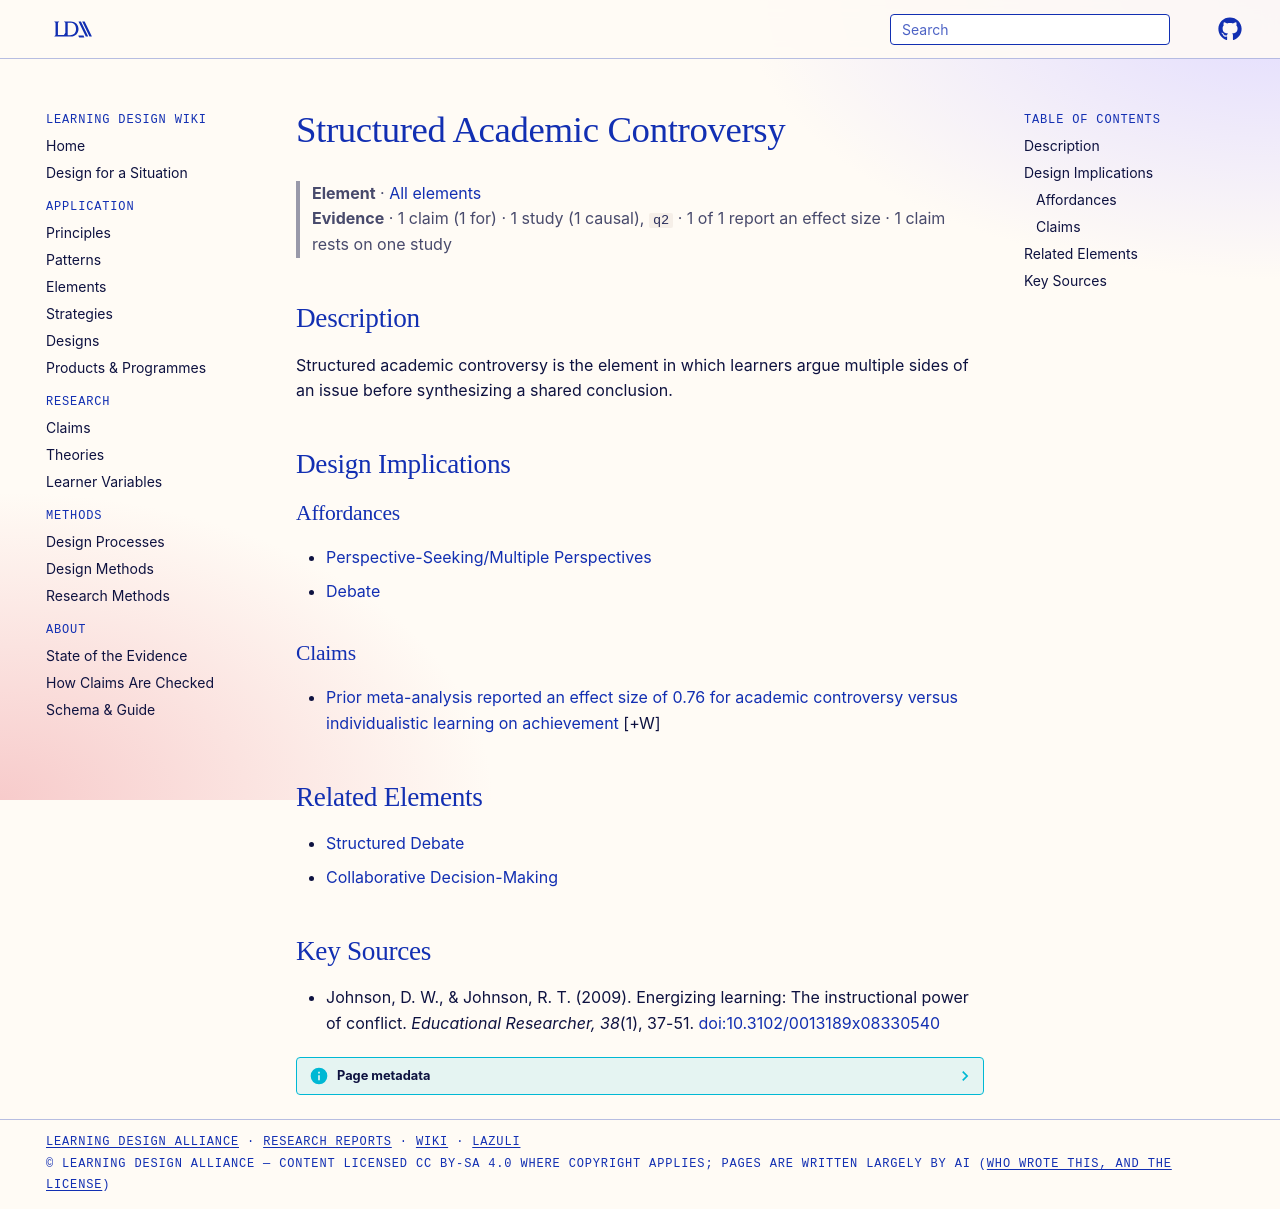

repository: Learning-Design-Alliance/learning-wiki · page: elements/structured-academic-controversy/index.html · generator: mkdocs

---
type: element
id: structured-academic-controversy
title: Structured Academic Controversy
description: Structured academic controversy is the element in which learners argue multiple sides of an issue before synthesizing a shared conclusion.
canonical: true
status: review
generated:
  by: codex/unspecified
  at: 2026-04-08
---

# Structured Academic Controversy

> **Element** · [All elements](index.md)
> **Evidence** · 1 claim (1 for) · 1 study (1 causal), `q2` · 1 of 1 report an effect size · 1 claim rests on one study

## Description
Structured academic controversy is the element in which learners argue multiple sides of an issue before synthesizing a shared conclusion.

## Design Implications

### Affordances
- [Perspective-Seeking/Multiple Perspectives](../principles/cognitive-flexibility.md)
- [Debate](../patterns/debate.md)

### Claims
<!-- Claims bearing on this element, each a link to a claim page followed by its evidence tag, e.g. [+M] -->
- [Prior meta-analysis reported an effect size of 0.76 for academic controversy versus individualistic learning on achievement](../claims/johnson-johnson-controversy-meta-analysis-076.md) [+W]

## Related Elements
- [Structured Debate](structured-debate.md)
- [Collaborative Decision-Making](collaborative-decision-making.md)

## Key Sources
- Johnson, D. W., & Johnson, R. T. (2009). Energizing learning: The instructional power of conflict. *Educational Researcher, 38*(1), 37-51. [doi:10.3102/0013189x08330540](https://doi.org/10.3102/0013189x08330540)
